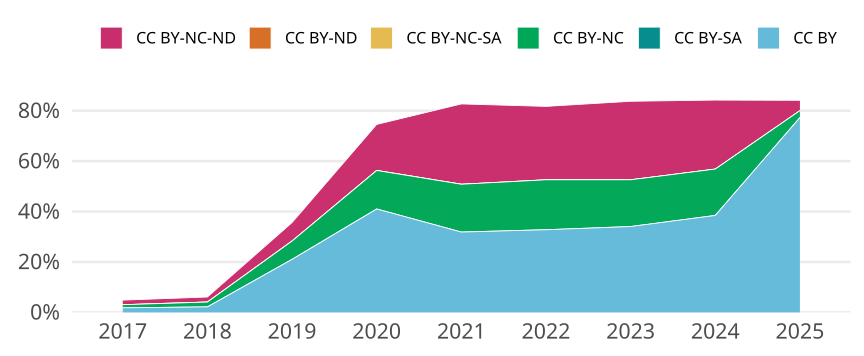

Source data for this figure (header and first rows):
cr_year, jn_all, cc, cc_total, prop
2017, 10099, CC BY, 182, 0.01802
2017, 10099, CC BY-SA, 0, 0
2017, 10099, CC BY-NC, 126, 0.01248
2017, 10099, CC BY-NC-SA, 0, 0
2017, 10099, CC BY-ND, 0, 0
2017, 10099, CC BY-NC-ND, 183, 0.01812
2018, 10449, CC BY, 227, 0.02172
2018, 10449, CC BY-SA, 1, 9.570293808019906e-5
2018, 10449, CC BY-NC, 200, 0.01914
2018, 10449, CC BY-NC-SA, 2, 1.9140587616039813e-4
2018, 10449, CC BY-ND, 0, 0
2018, 10449, CC BY-NC-ND, 208, 0.01991
2019, 10091, CC BY, 2123, 0.2104
2019, 10091, CC BY-SA, 1, 9.909820632246556e-5
2019, 10091, CC BY-NC, 733, 0.07264
2019, 10091, CC BY-NC-SA, 0, 0
2019, 10091, CC BY-ND, 1, 9.909820632246556e-5
2019, 10091, CC BY-NC-ND, 740, 0.07333
2020, 10937, CC BY, 4487, 0.4103
2020, 10937, CC BY-SA, 1, 9.143275121148396e-5
2020, 10937, CC BY-NC, 1670, 0.1527
2020, 10937, CC BY-NC-SA, 0, 0
2020, 10937, CC BY-ND, 5, 4.5716375605741976e-4
2020, 10937, CC BY-NC-ND, 1996, 0.1825
2021, 11131, CC BY, 3547, 0.3187
2021, 11131, CC BY-SA, 1, 8.98391878537418e-5
2021, 11131, CC BY-NC, 2111, 0.1897
2021, 11131, CC BY-NC-SA, 0, 0
2021, 11131, CC BY-ND, 3, 2.695175635612254e-4
2021, 11131, CC BY-NC-ND, 3545, 0.3185
2022, 9410, CC BY, 3086, 0.3279
2022, 9410, CC BY-SA, 2, 2.1253985122210415e-4
2022, 9410, CC BY-NC, 1863, 0.198
2022, 9410, CC BY-NC-SA, 0, 0
2022, 9410, CC BY-ND, 1, 1.0626992561105207e-4
2022, 9410, CC BY-NC-ND, 2740, 0.2912
2023, 10095, CC BY, 3440, 0.3408
2023, 10095, CC BY-SA, 0, 0
2023, 10095, CC BY-NC, 1872, 0.1854
2023, 10095, CC BY-NC-SA, 0, 0
2023, 10095, CC BY-ND, 0, 0
2023, 10095, CC BY-NC-ND, 3145, 0.3115
2024, 9484, CC BY, 3649, 0.3848
2024, 9484, CC BY-SA, 0, 0
2024, 9484, CC BY-NC, 1745, 0.184
2024, 9484, CC BY-NC-SA, 0, 0
2024, 9484, CC BY-ND, 0, 0
2024, 9484, CC BY-NC-ND, 2596, 0.2737
2025, 5843, CC BY, 4517, 0.7731
2025, 5843, CC BY-SA, 0, 0
2025, 5843, CC BY-NC, 161, 0.02755
2025, 5843, CC BY-NC-SA, 0, 0
2025, 5843, CC BY-ND, 0, 0
2025, 5843, CC BY-NC-ND, 239, 0.0409
